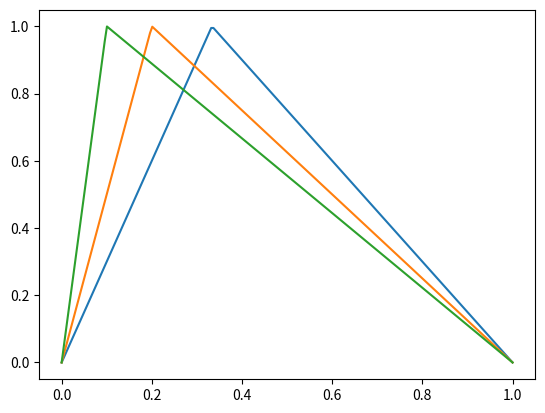
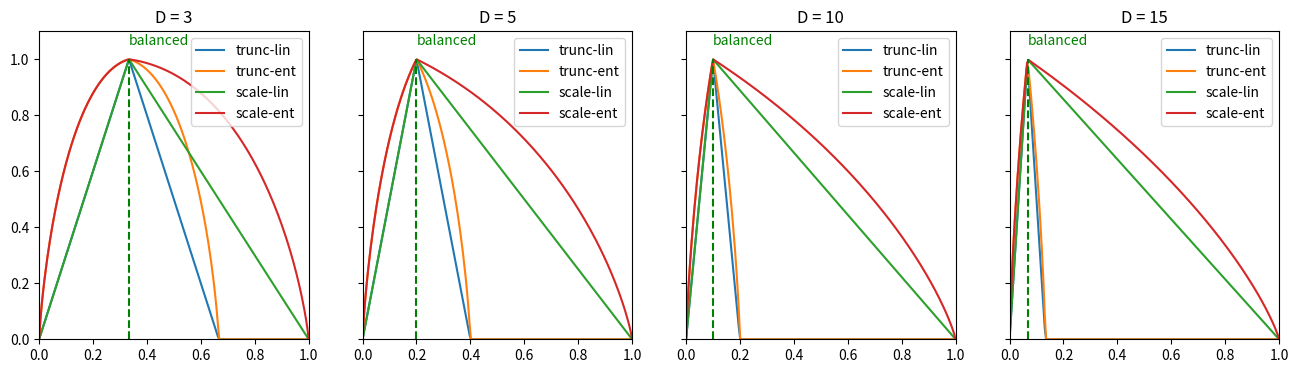

Generate these figures, in order, with matplotlib:
# packages
import numpy as np
import matplotlib.pyplot as plt


# helper
"""
def scaling(x, c):

    x = np.minimum(x, 1 / np.exp(1))
    temp = np.array([y * np.log(y) if y > 0 else 0 for y in x])
    temp /= ((1/c) * np.log((1/c)))
    temp[temp > 2] = 2
    out = 1 - np.abs((1 - temp))

    return out
"""

def trunc_linear(x, num_classes):

    B = 1 / num_classes

    index = (x <= 2 * B)
    output = np.zeros_like(x)
    output[index] = (B - np.abs(B - x[index])) / B

    return output


def trunc_entropy(x, num_classes):

    B = 1 / num_classes

    index = (x <= 2 * B)
    output = np.zeros_like(x)
    output[index] = (B - np.abs(B - x[index]))
    output = np.array([y * np.log(y) if y > 0 else 0 for y in output])
    output /= (B * np.log(B))

    return output


def scale_all(x, num_classes, entropy=0):

    B = 1 / num_classes

    index = (x > B)
    output = x.copy()
    output[index] = B * (output[index] - B) / (1 - B) + B

    return trunc_entropy(output, num_classes) if entropy else trunc_linear(output, num_classes)


""" Main function HERE """
def main():

    x = np.linspace(start=0, stop=1, num=200)
    plt.plot(x, scale_all(x, 3))
    plt.plot(x, scale_all(x, 5))
    plt.plot(x, scale_all(x, 10))

    fig, axarr = plt.subplots(ncols=4, sharey=True, figsize=(16, 4))

    plt.sca(axarr[0])
    plt.plot(x, trunc_linear(x, 3))
    plt.plot(x, trunc_entropy(x, 3))
    plt.plot(x, scale_all(x, 3))
    plt.plot(x, scale_all(x, 3, entropy=1))
    plt.legend(labels=['trunc-lin', 'trunc-ent', 'scale-lin', 'scale-ent'])
    plt.ylim(0, 1.1)
    plt.xlim(0, 1)
    plt.vlines((1 / 3), 0, 1, 'g', 'dashed')
    plt.text((1 / 3), 1.05, 'balanced', c='g')
    plt.title('D = 3')

    plt.sca(axarr[1])
    plt.plot(x, trunc_linear(x, 5))
    plt.plot(x, trunc_entropy(x, 5))
    plt.plot(x, scale_all(x, 5))
    plt.plot(x, scale_all(x, 5, entropy=1))
    plt.legend(labels=['trunc-lin', 'trunc-ent', 'scale-lin', 'scale-ent'])
    plt.ylim(0, 1.1)
    plt.xlim(0, 1)
    plt.vlines((1 / 5), 0, 1, 'g', 'dashed')
    plt.text((1 / 5), 1.05, 'balanced', c='g')
    plt.title('D = 5')

    plt.sca(axarr[2])
    plt.plot(x, trunc_linear(x, 10))
    plt.plot(x, trunc_entropy(x, 10))
    plt.plot(x, scale_all(x, 10))
    plt.plot(x, scale_all(x, 10, entropy=1))
    plt.legend(labels=['trunc-lin', 'trunc-ent', 'scale-lin', 'scale-ent'])
    plt.ylim(0, 1.1)
    plt.xlim(0, 1)
    plt.vlines((1 / 10), 0, 1, 'g', 'dashed')
    plt.text((1 / 10), 1.05, 'balanced', c='g')
    plt.title('D = 10')

    plt.sca(axarr[3])
    plt.plot(x, trunc_linear(x, 15))
    plt.plot(x, trunc_entropy(x, 15))
    plt.plot(x, scale_all(x, 15))
    plt.plot(x, scale_all(x, 15, entropy=1))
    plt.legend(labels=['trunc-lin', 'trunc-ent', 'scale-lin', 'scale-ent'])
    plt.ylim(0, 1.1)
    plt.xlim(0, 1)
    plt.vlines((1 / 15), 0, 1, 'g', 'dashed')
    plt.text((1 / 15), 1.05, 'balanced', c='g')
    plt.title('D = 15')

    plt.savefig('scaling.png')
    plt.show()


if __name__ == "__main__":
    main()
